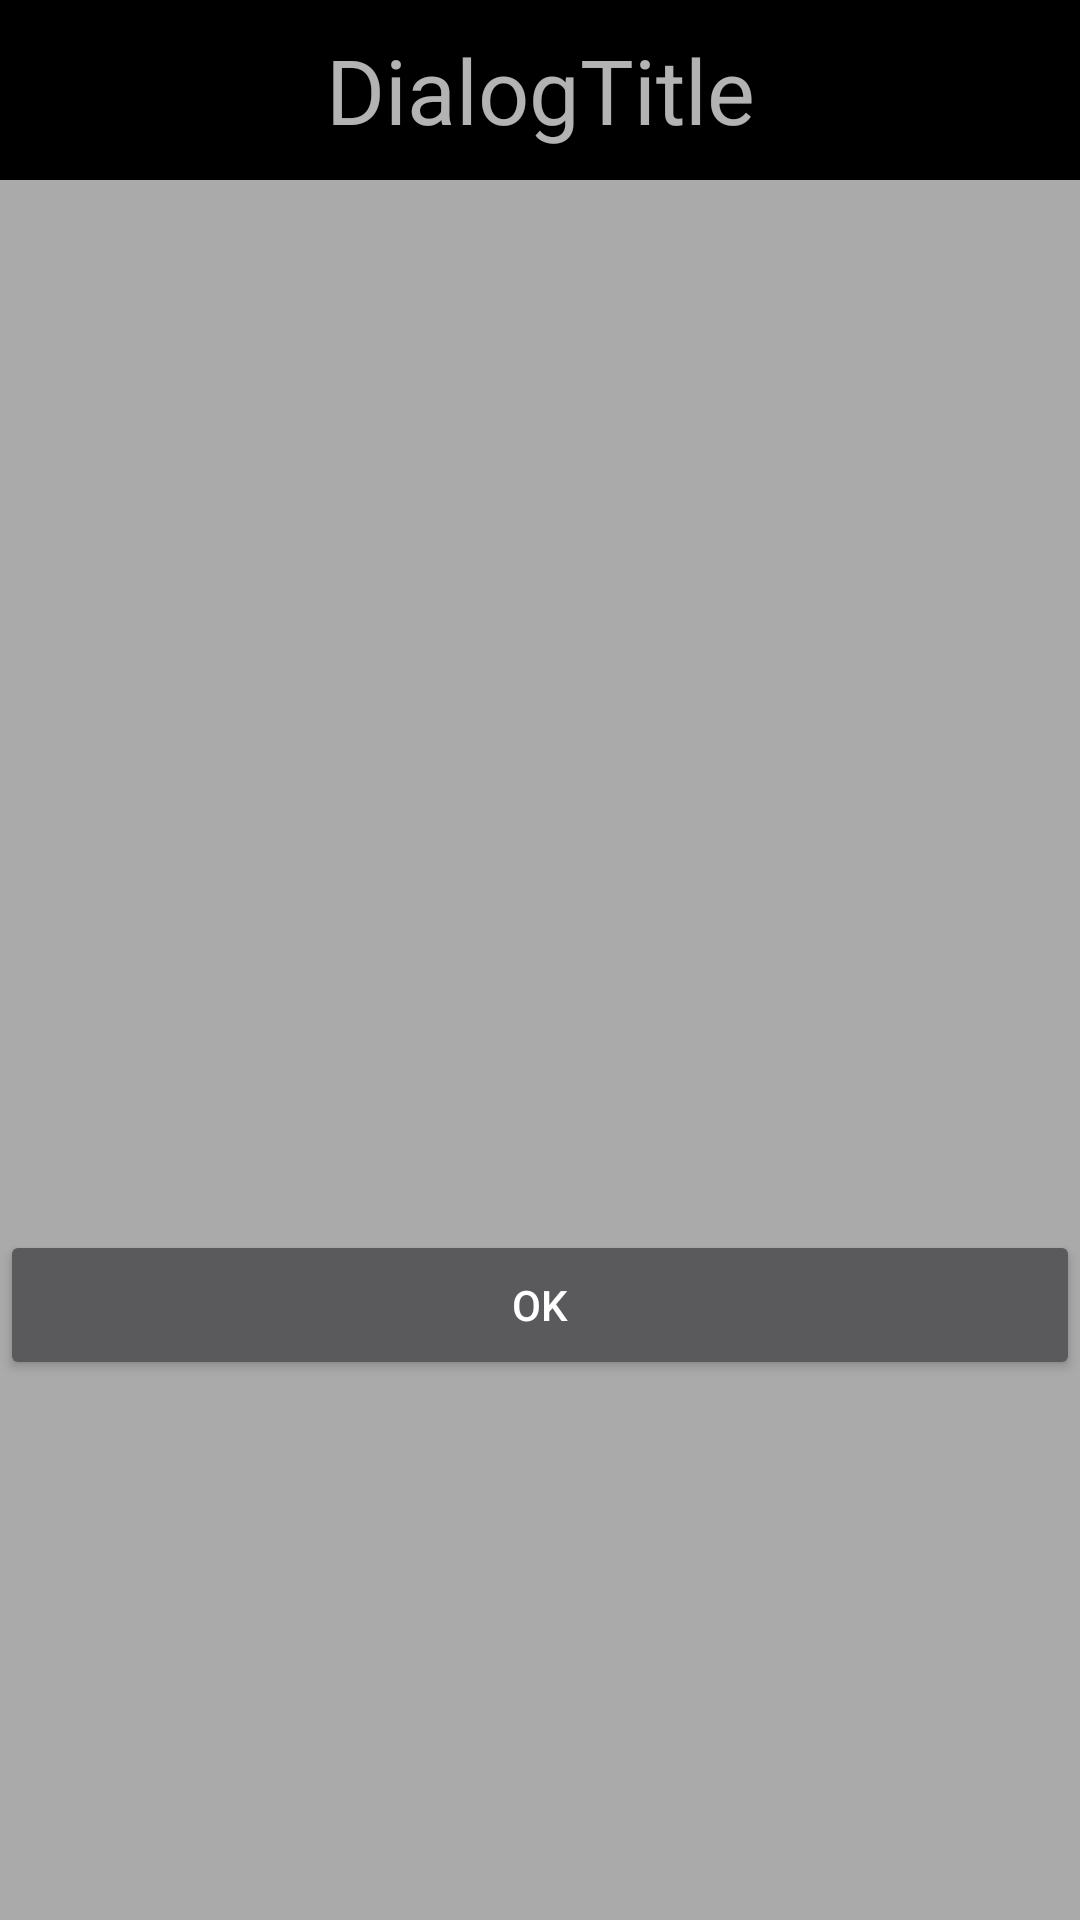

Reconstruct the res/layout file that produces this screen, plus the resources it refers to.
<!-- AndroidManifest.xml: application theme Theme.AppCompat.NoActionBar -->
<!-- res/layout/dialog_custom.xml -->
<?xml version="1.0" encoding="utf-8"?>
<LinearLayout xmlns:android="http://schemas.android.com/apk/res/android"
     android:layout_width="300dp"
    android:layout_height="460dp"
    android:orientation="vertical"
    android:background="@android:color/darker_gray"
    >

    <TextView
        android:id="@+id/dialog_custom_tv"
        android:layout_width="match_parent"
        android:layout_height="60dp"
        android:text="DialogTitle"
        android:gravity="center"
        android:textSize="30sp"
        android:background="@android:color/black"
        />
    <ImageView
        android:layout_below="@id/dialog_custom_tv"
        android:layout_width="match_parent"
        android:layout_height="350dp"
        android:src="@mipmap/panda"
        android:scaleType="centerCrop"/>

    <Button
        android:id="@+id/dialog_custom_ok"
        android:layout_width="match_parent"
        android:layout_height="50dp"
        android:layout_alignParentBottom="true"
        android:text="OK"/>
</LinearLayout>
<!-- resources referenced by this layout -->
<resources>

</resources>
